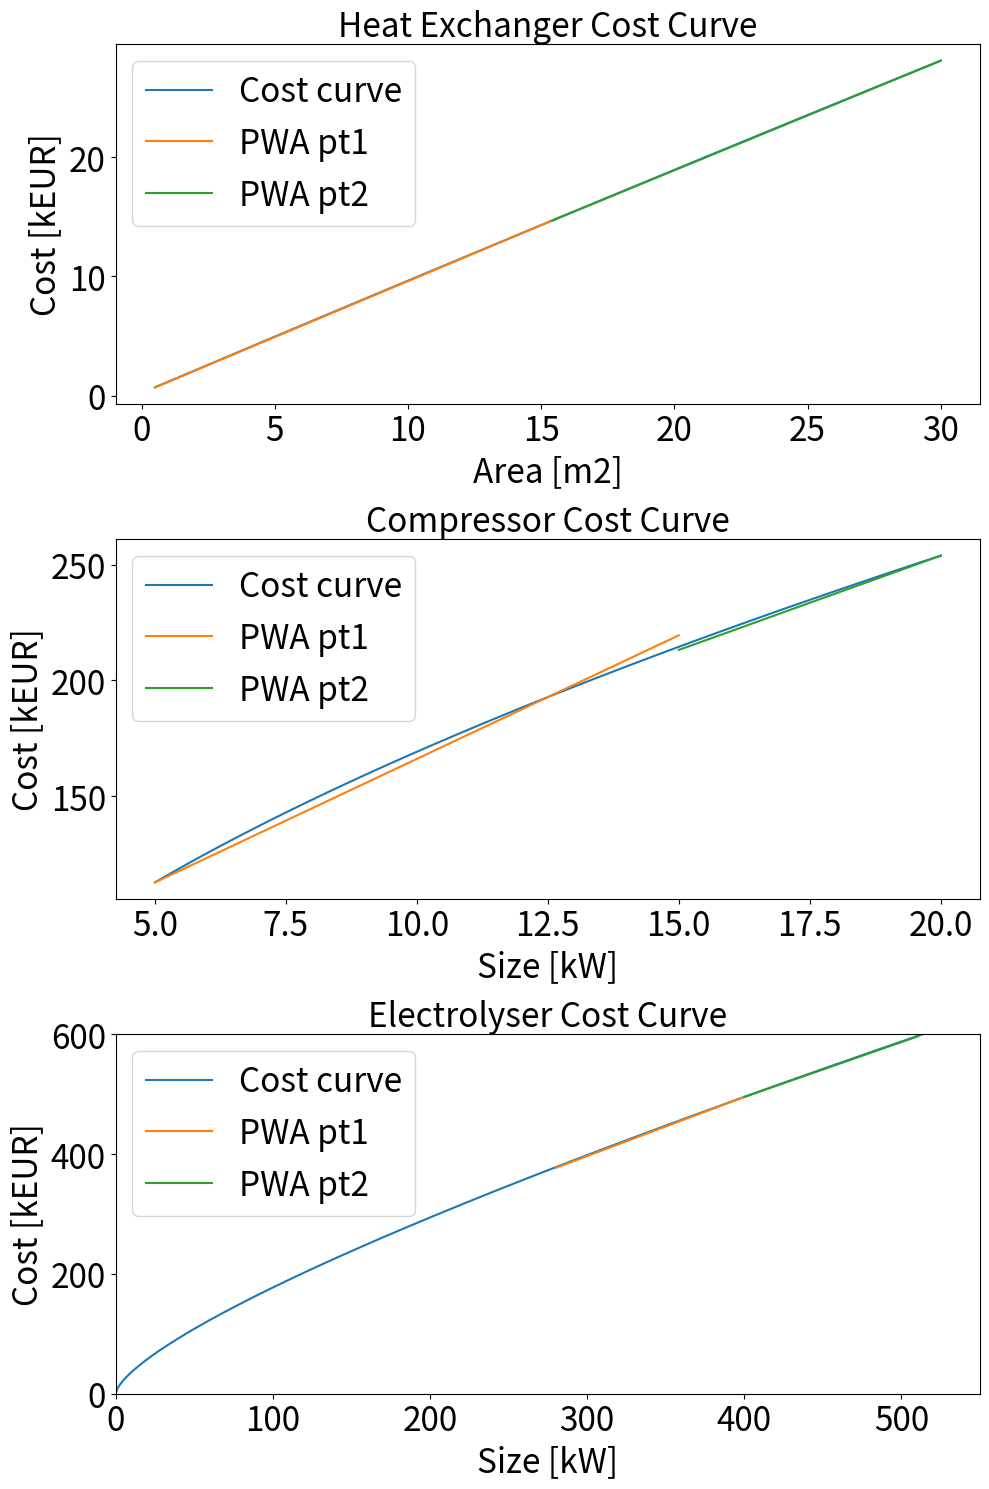

Reproduce this figure in Python.
1# -*- coding: utf-8 -*-
"""
Created on Tue Apr  9 10:50:58 2024

[redacted]
"""

import numpy as np
import matplotlib.pyplot as plt

#------------------------------------------------------------------------------
# Heat Exchanger Cost Curve
#------------------------------------------------------------------------------

A = np.linspace(0.5, 30, 100)
c = np.log(A) - 0.6395 * A**2 + 947.2 * A + 227.9

N_bp   = 3
idx    = np.round(np.linspace(0, 99, N_bp)).astype(int)
x_val  = A[idx]
y_val  = c[idx]
a_etae = (y_val[1:] - y_val[:-1]) / (x_val[1:] - x_val[:-1])
b_etae = y_val[1:] - a_etae * x_val[1:]
aa_HEX = a_etae
bb_HEX = b_etae

#------------------------------------------------------------------------------
# Compressor Cost 
#------------------------------------------------------------------------------

S_c = np.linspace(5, 20, 100) # Compressor size (kW)
C_c = 43872 * S_c**0.5861     # Compressor cost

xx_c = np.array([5, 12.5, 20])
yy_c = 43872 * xx_c**0.5861
aa_c = (yy_c[1:] - yy_c[:-1]) / (xx_c[1:] - xx_c[:-1])
bb_c = yy_c[:-1] - aa_c * xx_c[:-1]

#------------------------------------------------------------------------------
# Electrolyser Cost Curve 
#------------------------------------------------------------------------------
"""A. H. Reksten, M. S. Thomassen, S. M˜ A¸ller-Holst, and K. Sundseth, 
“Projecting the future cost of pem and alkaline water electrolysers; 
a capex model including electrolyser plant size and technology development,” 
International Journal of Hydrogen Energy, vol. 47, pp. 38106–38113, 11 2022."""

V_0   = 2020     # reference year => from paper
V     = 2023     # plant installation year            => from paper
alpha = 0.622    # fitting constant / scaling factor  => from paper
beta  = -158.9   # fitting constant / learning factor => from paper
k_0   = 585.85   # fitting constant                   => from paper
k     = 9458.2   # fitting constant                   => from paper
SE    = 510      # Standard error                     => from paper

S_ELY = np.linspace(0.01, 2000, 2000)                                
C_e = (k_0 + k / S_ELY * S_ELY**alpha) * (V / V_0)**beta * S_ELY     

xx_e = np.array([250, 400, 550])
yy_e = (k_0 + k / xx_e * xx_e**alpha) * (V / V_0)**beta * xx_e
aa_e = (yy_e[1:] - yy_e[:-1]) / (xx_e[1:] - xx_e[:-1])
bb_e = yy_e[:-1] - aa_e * xx_e[:-1]

#------------------------------------------------------------------------------
# Plotting Cost Curves
#------------------------------------------------------------------------------

# Updating font sizes for legends, axis values, and labels to 24pt

fig, axs = plt.subplots(3, 1, figsize=(10, 15))

# Customizing fonts
legend_fontsize = 24
axis_label_fontsize = 24
axis_values_fontsize = 24
title_fontsize = 24

# Heat Exchanger Cost Curve with cost in kEUR
axs[0].plot(A, c / 1000, label='Cost curve')  # Dividing cost by 1000
for i in range(len(aa_HEX)):
    x_range = A[idx[i]:idx[i+1]+1] if i < len(aa_HEX) - 1 else A[idx[i]:]
    axs[0].plot(x_range, (aa_HEX[i]*x_range + bb_HEX[i]) / 1000, label=f'PWA pt{i+1}')  # Dividing cost by 1000
axs[0].legend(fontsize=legend_fontsize)
axs[0].set_xlabel('Area [m2]', fontsize=axis_label_fontsize)
axs[0].set_ylabel('Cost [kEUR]', fontsize=axis_label_fontsize)  # Adjusted to kEUR
axs[0].set_title('Heat Exchanger Cost Curve', fontsize=title_fontsize)
axs[0].tick_params(axis='both', which='major', labelsize=axis_values_fontsize)

# Compressor Cost Curve with cost in kEUR
axs[1].plot(S_c, C_c / 1000, label='Cost curve')  # Dividing cost by 1000
axs[1].plot(S_c[:67], (aa_c[0]*S_c[:67] + bb_c[0]) / 1000, label='PWA pt1')  # Dividing cost by 1000
axs[1].plot(S_c[66:], (aa_c[1]*S_c[66:] + bb_c[1]) / 1000, label='PWA pt2')  # Dividing cost by 1000
axs[1].legend(fontsize=legend_fontsize)
axs[1].set_xlabel('Size [kW]', fontsize=axis_label_fontsize)
axs[1].set_ylabel('Cost [kEUR]', fontsize=axis_label_fontsize)  # Adjusted to kEUR
axs[1].set_title('Compressor Cost Curve', fontsize=title_fontsize)
axs[1].tick_params(axis='both', which='major', labelsize=axis_values_fontsize)

# Electrolyser Cost Curve
axs[2].plot(S_ELY, C_e / 1000, label='Cost curve')  # Already in kEUR
axs[2].plot(S_ELY[280:401], (aa_e[0]*S_ELY[280:401] + bb_e[0])/1000, label='PWA pt1')  # No change needed
axs[2].plot(S_ELY[400:511], (aa_e[1]*S_ELY[400:511] + bb_e[1])/1000, label='PWA pt2')  # No change needed
axs[2].set_xlim([0, 550])
axs[2].set_ylim([0, 600])
axs[2].legend(fontsize=legend_fontsize)
axs[2].set_xlabel('Size [kW]', fontsize=axis_label_fontsize)
axs[2].set_ylabel('Cost [kEUR]', fontsize=axis_label_fontsize)  # Already correctly labeled
axs[2].set_title('Electrolyser Cost Curve', fontsize=title_fontsize)
axs[2].tick_params(axis='both', which='major', labelsize=axis_values_fontsize)

plt.tight_layout()
plt.show()
